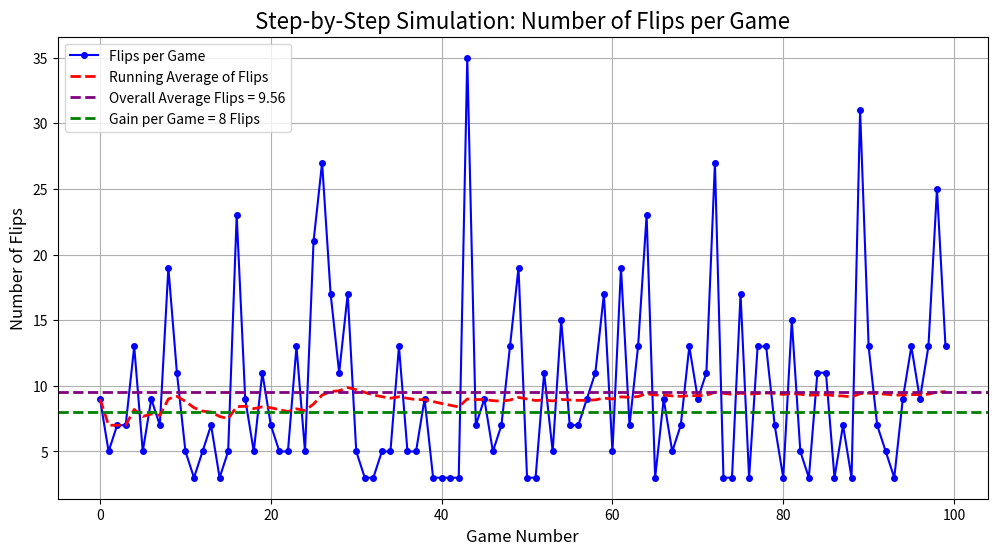

Source code (Python):
import random
import matplotlib.pyplot as plt
def play_game():
    lose_money = 0
    head_count = 0
    tail_count = 0
    while abs(head_count - tail_count) < 3:
        lose_money += 1
        if random.randint(0, 9) < 5:
            head_count += 1
        else:
            tail_count += 1

    return lose_money

n_simulations = 100

flips_per_game = [play_game() for _ in range(n_simulations)]

running_avg = [sum(flips_per_game[:i+1]) / (i+1) for i in range(n_simulations)]
overall_avg = sum(flips_per_game) / n_simulations

plt.figure(figsize=(12, 6))
plt.plot(flips_per_game, label="Flips per Game", color='blue', marker='o', markersize=4)
plt.plot(running_avg, label="Running Average of Flips", color='red', linestyle='dashed', linewidth=2)

plt.axhline(overall_avg, color='purple', linestyle='dashed', linewidth=2, label=f"Overall Average Flips = {overall_avg:.2f}")

plt.axhline(8, color='green', linestyle='dashed', linewidth=2, label="Gain per Game = 8 Flips")

plt.title("Step-by-Step Simulation: Number of Flips per Game", fontsize=16)
plt.xlabel("Game Number", fontsize=12)
plt.ylabel("Number of Flips", fontsize=12)
plt.legend()
plt.grid(True)

plt.show()
